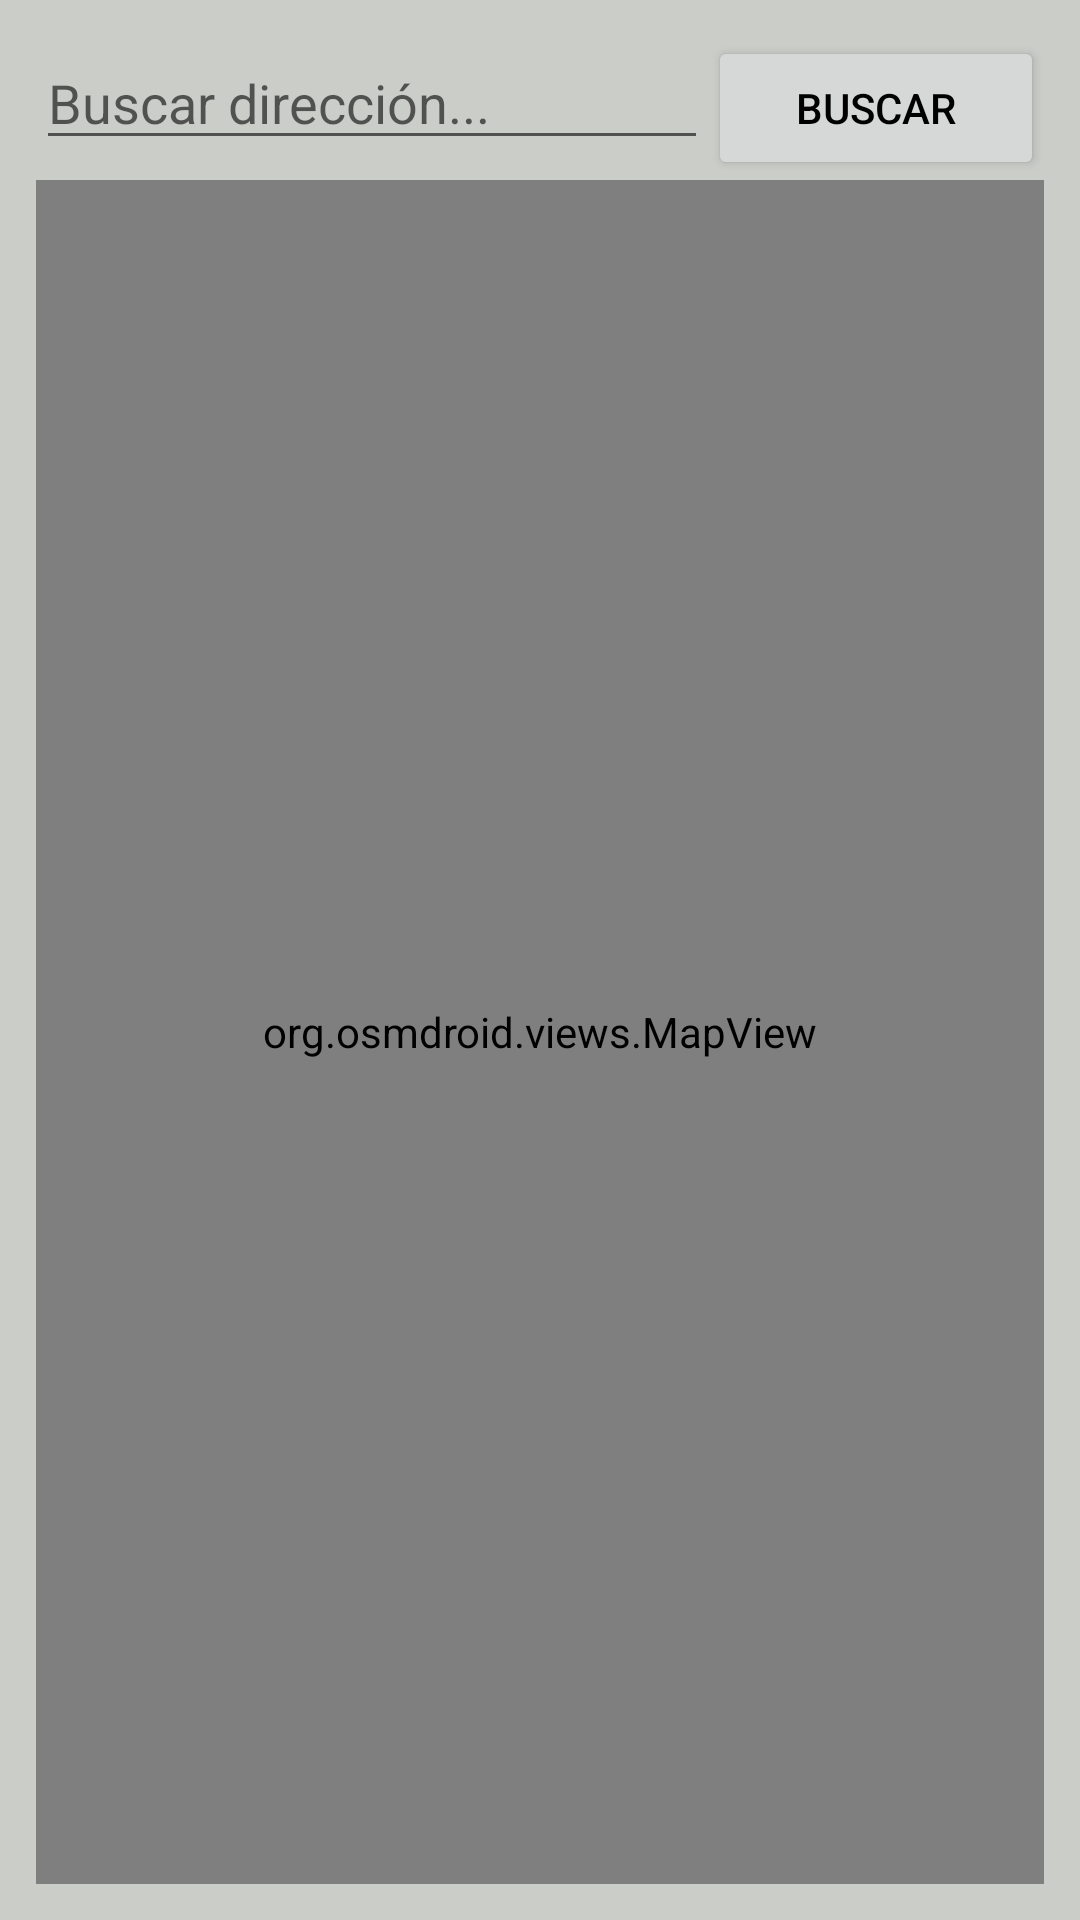

Write the Android layout XML for this screen, with the resource values it uses.
<!-- AndroidManifest.xml: application theme Theme.FireLogin -->
<!-- res/layout/fragment_map.xml -->
<?xml version="1.0" encoding="utf-8"?>
<FrameLayout xmlns:android="http://schemas.android.com/apk/res/android"
    xmlns:tools="http://schemas.android.com/tools"
    android:layout_width="match_parent"
    android:layout_height="match_parent"
    tools:context=".ui.map.MapFragment">

    <LinearLayout
        xmlns:android="http://schemas.android.com/apk/res/android"
        android:orientation="vertical"
        android:layout_width="match_parent"
        android:layout_height="match_parent"
        android:padding="12dp">

        <LinearLayout
            android:layout_width="match_parent"
            android:layout_height="wrap_content"
            android:orientation="horizontal">

            <AutoCompleteTextView
                android:id="@+id/searchEditText"
                android:layout_width="0dp"
                android:layout_height="wrap_content"
                android:layout_weight="2"
                android:completionThreshold="1"
                android:hint="Buscar dirección..."
                android:inputType="text" />

            <Button
                android:id="@+id/searchButton"
                android:layout_width="0dp"
                android:layout_height="wrap_content"
                android:layout_weight="1"
                android:text="Buscar" />
        </LinearLayout>

        

        <org.osmdroid.views.MapView
            android:id="@+id/mapView"
            android:layout_width="match_parent"
            android:layout_height="0dp"
            android:layout_weight="1"
            android:clickable="true"
            android:focusable="true" />
    </LinearLayout>




</FrameLayout>
<!-- resources referenced by this layout -->
<resources>
  <style name="Theme.FireLogin" parent="Theme.MaterialComponents.DayNight.NoActionBar">
          
          <item name="colorPrimary">@color/LightPrimaryColor</item>
          <item name="colorPrimaryVariant">@color/LightPrimaryVariantColor</item>
          <item name="colorOnPrimary">@color/white</item>
          
          <item name="colorSecondary">@color/LightSecondaryColor</item>
          <item name="colorSecondaryVariant">@color/LightSecondaryVariantColor</item>
          <item name="colorOnSecondary">@color/black</item>
          
          <item name="android:statusBarColor">@color/black</item>
          
          <item name="android:windowBackground">@color/LightBackgroundColor</item>
          <item name="android:textColor">@color/black</item>
          <item name="sideNavBarColor">@color/botonsLightColor</item>
      </style>
  <color name="LightPrimaryColor">#537C58</color>
  <color name="LightPrimaryVariantColor">#707070</color>
  <color name="white">#FFFFFFFF</color>
  <color name="LightSecondaryColor">#99A34D</color>
  <color name="LightSecondaryVariantColor">#6E7539</color>
  <color name="black">#000000</color>
  <color name="LightBackgroundColor">#CACDC8</color>
  <color name="botonsLightColor">#253A2C</color>
</resources>
